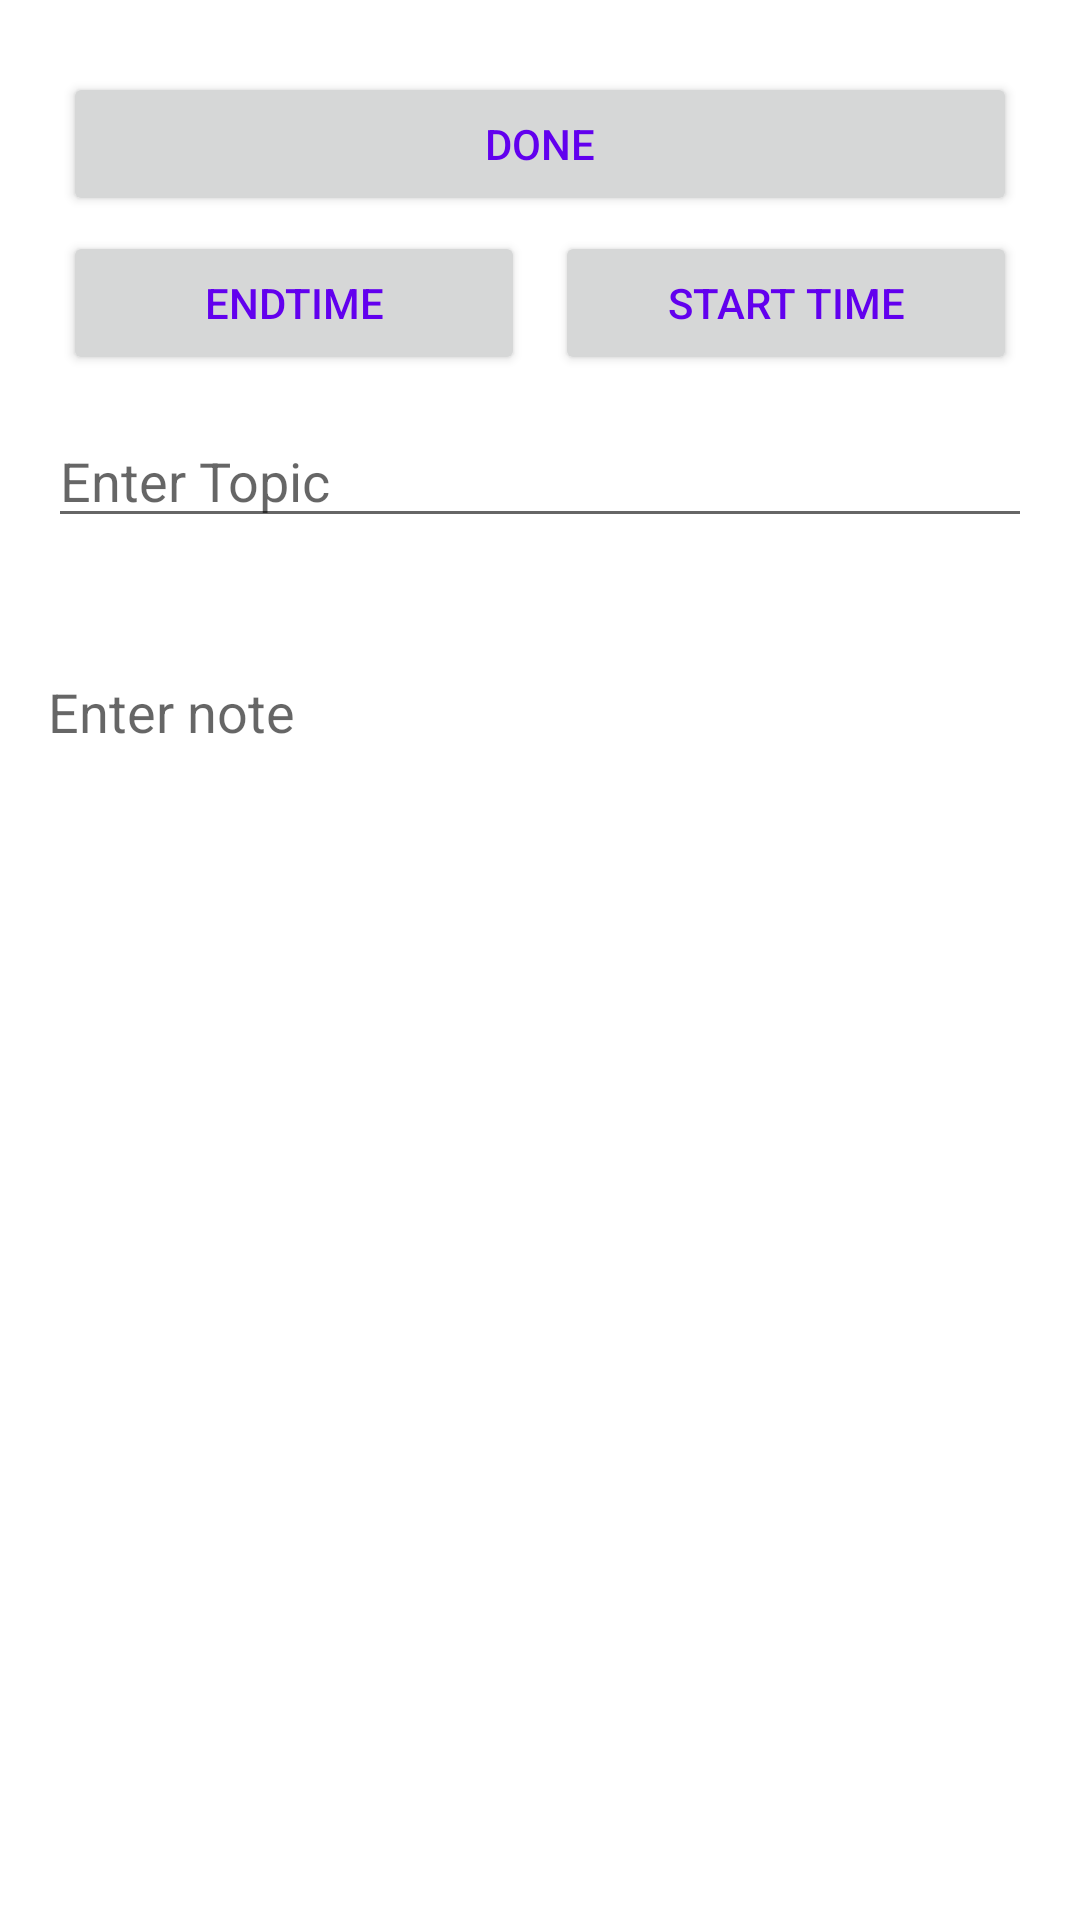

Here is an Android app screen rendered from its layout file. Give the layout XML and the strings, colors and styles it references.
<!-- AndroidManifest.xml: application theme AppTheme -->
<!-- res/layout/fragment_update_lecture.xml -->
<?xml version="1.0" encoding="utf-8"?>
<ScrollView xmlns:android="http://schemas.android.com/apk/res/android"
    xmlns:app="http://schemas.android.com/apk/res-auto"
    xmlns:tools="http://schemas.android.com/tools"
    android:layout_width="match_parent"
    android:layout_height="match_parent">

    <LinearLayout
        android:layout_width="match_parent"
        android:layout_height="wrap_content"
        android:orientation="vertical"
        android:padding="16dp"
        tools:context=".admin.CreateLectureFragment">

        <Button
            android:id="@+id/btnDone"
            android:layout_width="match_parent"
            android:layout_height="wrap_content"
            android:layout_marginStart="5dp"
            android:layout_marginTop="8dp"
            android:layout_marginEnd="5dp"
            android:text="Done"
            android:textColor="@color/colorPrimary"
            app:layout_constraintEnd_toEndOf="parent"
            app:layout_constraintHorizontal_bias="0.0"
            app:layout_constraintStart_toStartOf="parent"
            app:layout_constraintTop_toTopOf="parent" />

        <LinearLayout
            android:layout_width="match_parent"
            android:layout_height="wrap_content"
            android:orientation="horizontal">

            <Button
                android:id="@+id/btnEndTime"
                android:layout_width="0dp"
                android:layout_height="wrap_content"
                android:layout_margin="5dp"
                android:layout_weight="1"
                android:text="EndTime"
                android:textColor="@color/colorPrimary" />

            <Button
                android:id="@+id/btnStartTime"
                android:layout_margin="5dp"
                android:layout_weight="1"
                android:layout_width="0dp"
                android:layout_height="wrap_content"
                android:text="@string/starttime"
                android:textColor="@color/colorPrimary" />
        </LinearLayout>


        <EditText
            android:id="@+id/etTopic"
            android:layout_width="match_parent"
            android:layout_height="wrap_content"
            android:layout_marginTop="@dimen/spacing_small"
            android:ems="10"
            android:hint="@string/enter_topic"
            android:inputType="textPersonName" />

        <TextView
            android:id="@+id/tvClassInfo"
            android:layout_width="match_parent"
            android:layout_height="wrap_content"
            android:layout_marginTop="@dimen/spacing_normal"
            android:textAppearance="@style/TextAppearance.MaterialComponents.Body1"
            tools:text="ClassInfo" />

        <EditText
            android:id="@+id/etLectureNote"
            android:layout_width="match_parent"
            android:layout_height="wrap_content"
            android:layout_marginTop="8dp"
            android:background="@null"
            android:ems="10"
            android:gravity="top"
            android:hint="Enter note"
            android:inputType="textMultiLine"
            android:minLines="5" />

    </LinearLayout>
</ScrollView>
<!-- resources referenced by this layout -->
<resources>
  <dimen name="spacing_normal">16dp</dimen>
  <dimen name="spacing_small">8dp</dimen>
  <string name="enter_topic">Enter Topic</string>
  <string name="starttime">Start Time</string>
  <style name="AppTheme" parent="Theme.MaterialComponents.DayNight.NoActionBar">
  
          
          <item name="textAppearanceHeadline6">@style/TextAppearance.MyApp.Headline6</item>
          <item name="textAppearanceBody2">@style/TextAppearance.MyApp.Body2</item>
          
          <item name="materialAlertDialogTheme">@style/AlertDialogTheme</item>
          <item name="materialButtonStyle">@style/Widget.MyApp.MyButton</item>
          
          <item name="shapeAppearanceSmallComponent">@style/AppShapeAppearance.SmallComponent</item>
          <item name="shapeAppearanceMediumComponent">@style/AppShapeAppearance.MediumComponent</item>
          <item name="shapeAppearanceLargeComponent">@style/AppShapeAppearance.LargeComponent</item>
          
          <item name="colorOnPrimary">@color/colorPrimary</item>
          <item name="colorPrimary">@color/primaryColor</item>
          <item name="colorPrimaryDark">@color/primaryDarkColor</item>
          <item name="colorSecondary">@color/secondaryColor</item>
          <item name="colorAccent">@color/colorPrimary</item>
  
  
          <item name="android:statusBarColor">@color/primaryColor</item>
          <item name="android:windowLightStatusBar">true</item>
  
  
      </style>
  <style name="TextAppearance.MyApp.Headline6" parent="TextAppearance.MaterialComponents.Headline6">
          <item name="android:fontFamily">@font/lora</item>
          <item name="android:textStyle">normal</item>
      </style>
  <style name="TextAppearance.MyApp.Body2" parent="TextAppearance.MaterialComponents.Body2">
          <item name="fontFamily">@font/montserrat</item>
          <item name="android:textColor">#444444</item>
      </style>
  <style name="AlertDialogTheme" parent="ThemeOverlay.MaterialComponents.Dialog.Alert">
          <item name="buttonBarNegativeButtonStyle">@style/NegativeButtonStyle</item>
          <item name="buttonBarPositiveButtonStyle">@style/PositiveButtonStyle</item>
      </style>
  <style name="Widget.MyApp.MyButton" parent="Widget.MaterialComponents.Button" />
  <style name="AppShapeAppearance.SmallComponent" parent="ShapeAppearance.MaterialComponents.SmallComponent">
          <item name="cornerFamily">cut</item>
          <item name="cornerSize">8dp</item>
      </style>
  <style name="AppShapeAppearance.MediumComponent" parent="ShapeAppearance.MaterialComponents.MediumComponent">
          <item name="cornerFamily">cut</item>
          <item name="cornerSize">8dp</item>
      </style>
  <style name="AppShapeAppearance.LargeComponent" parent="ShapeAppearance.MaterialComponents.LargeComponent">
          <item name="cornerFamily">cut</item>
          <item name="cornerSize">8dp</item>
      </style>
  <color name="primaryColor">#fafafa</color>
  <color name="primaryDarkColor">#c7c7c7</color>
  <color name="secondaryColor">#3F51B5</color>
  <style name="NegativeButtonStyle" parent="Widget.MaterialComponents.Button.TextButton.Dialog">
          <item name="android:textColor">#f00</item>
      </style>
  <style name="PositiveButtonStyle" parent="Widget.MaterialComponents.Button.TextButton.Dialog">
          <item name="android:textColor">#00f</item>
      </style>
  <!-- not gathered from this repository: default colours our renderer supplied (Android Studio template values) -->
  <color name="colorPrimary">#FF6200EE</color>
</resources>
